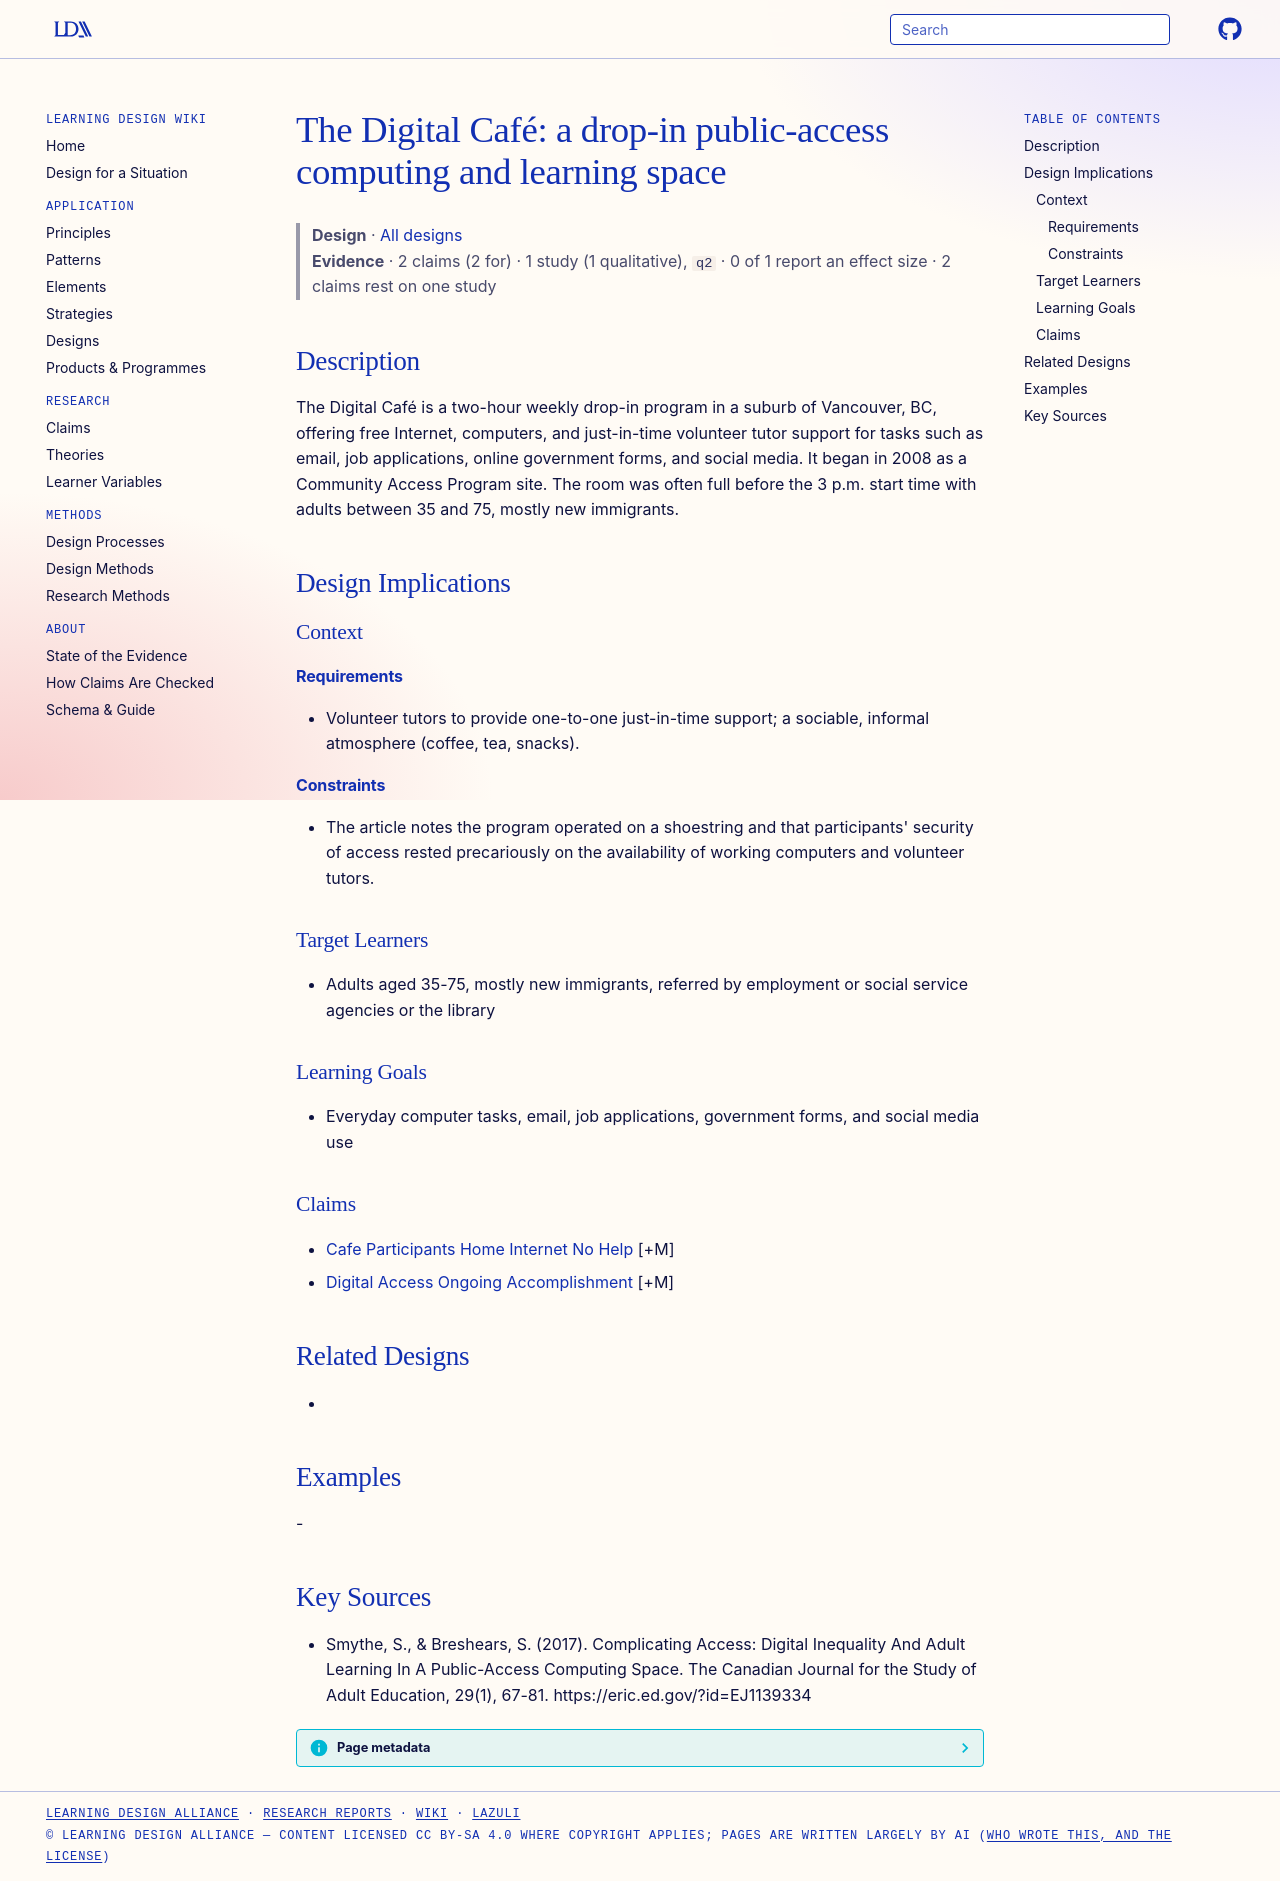

repository: Learning-Design-Alliance/learning-wiki · page: designs/digital-cafe-public-access-space/index.html · generator: mkdocs

---
type: design
id: digital-cafe-public-access-space
title: "The Digital Café: a drop-in public-access computing and learning space"
description: The Digital Café is a two-hour weekly drop-in program in a suburb of Vancouver, BC, offering free Internet, computers, and just-in-time volunteer tutor support for tasks such as email, job applications, online governm...
status: review
generated:
  by: "process:settle-candidates"
  at: 2026-10-17
sources:
  - id: smythe-2017
    resource: "https://eric.ed.gov/?id=EJ1139334"
    title: "Smythe, S., & Breshears, S. (2017). Complicating Access: Digital Inequality And Adult Learning In A Public-Access Computing Space. The Canadian Journal for the Study of Adult Education, 29(1), 67-81. https://eric.ed.gov/?id=EJ1139334"
    author: "Smythe, S., & Breshears, S"
---

# The Digital Café: a drop-in public-access computing and learning space

> **Design** · [All designs](index.md)
> **Evidence** · 2 claims (2 for) · 1 study (1 qualitative), `q2` · 0 of 1 report an effect size · 2 claims rest on one study

## Description
The Digital Café is a two-hour weekly drop-in program in a suburb of Vancouver, BC, offering free Internet, computers, and just-in-time volunteer tutor support for tasks such as email, job applications, online government forms, and social media. It began in 2008 as a Community Access Program site. The room was often full before the 3 p.m. start time with adults between 35 and 75, mostly new immigrants.

## Design Implications

### Context
#### Requirements
- Volunteer tutors to provide one-to-one just-in-time support; a sociable, informal atmosphere (coffee, tea, snacks).
#### Constraints
- The article notes the program operated on a shoestring and that participants' security of access rested precariously on the availability of working computers and volunteer tutors.

### Target Learners
- Adults aged 35-75, mostly new immigrants, referred by employment or social service agencies or the library

### Learning Goals
- Everyday computer tasks, email, job applications, government forms, and social media use

### Claims
- [Cafe Participants Home Internet No Help](../claims/cafe-participants-home-internet-no-help.md) [+M]
- [Digital Access Ongoing Accomplishment](../claims/digital-access-ongoing-accomplishment.md) [+M]

## Related Designs
- 

## Examples
-

## Key Sources
- Smythe, S., & Breshears, S. (2017). Complicating Access: Digital Inequality And Adult Learning In A Public-Access Computing Space. The Canadian Journal for the Study of Adult Education, 29(1), 67-81. https://eric.ed.gov/?id=EJ1139334
